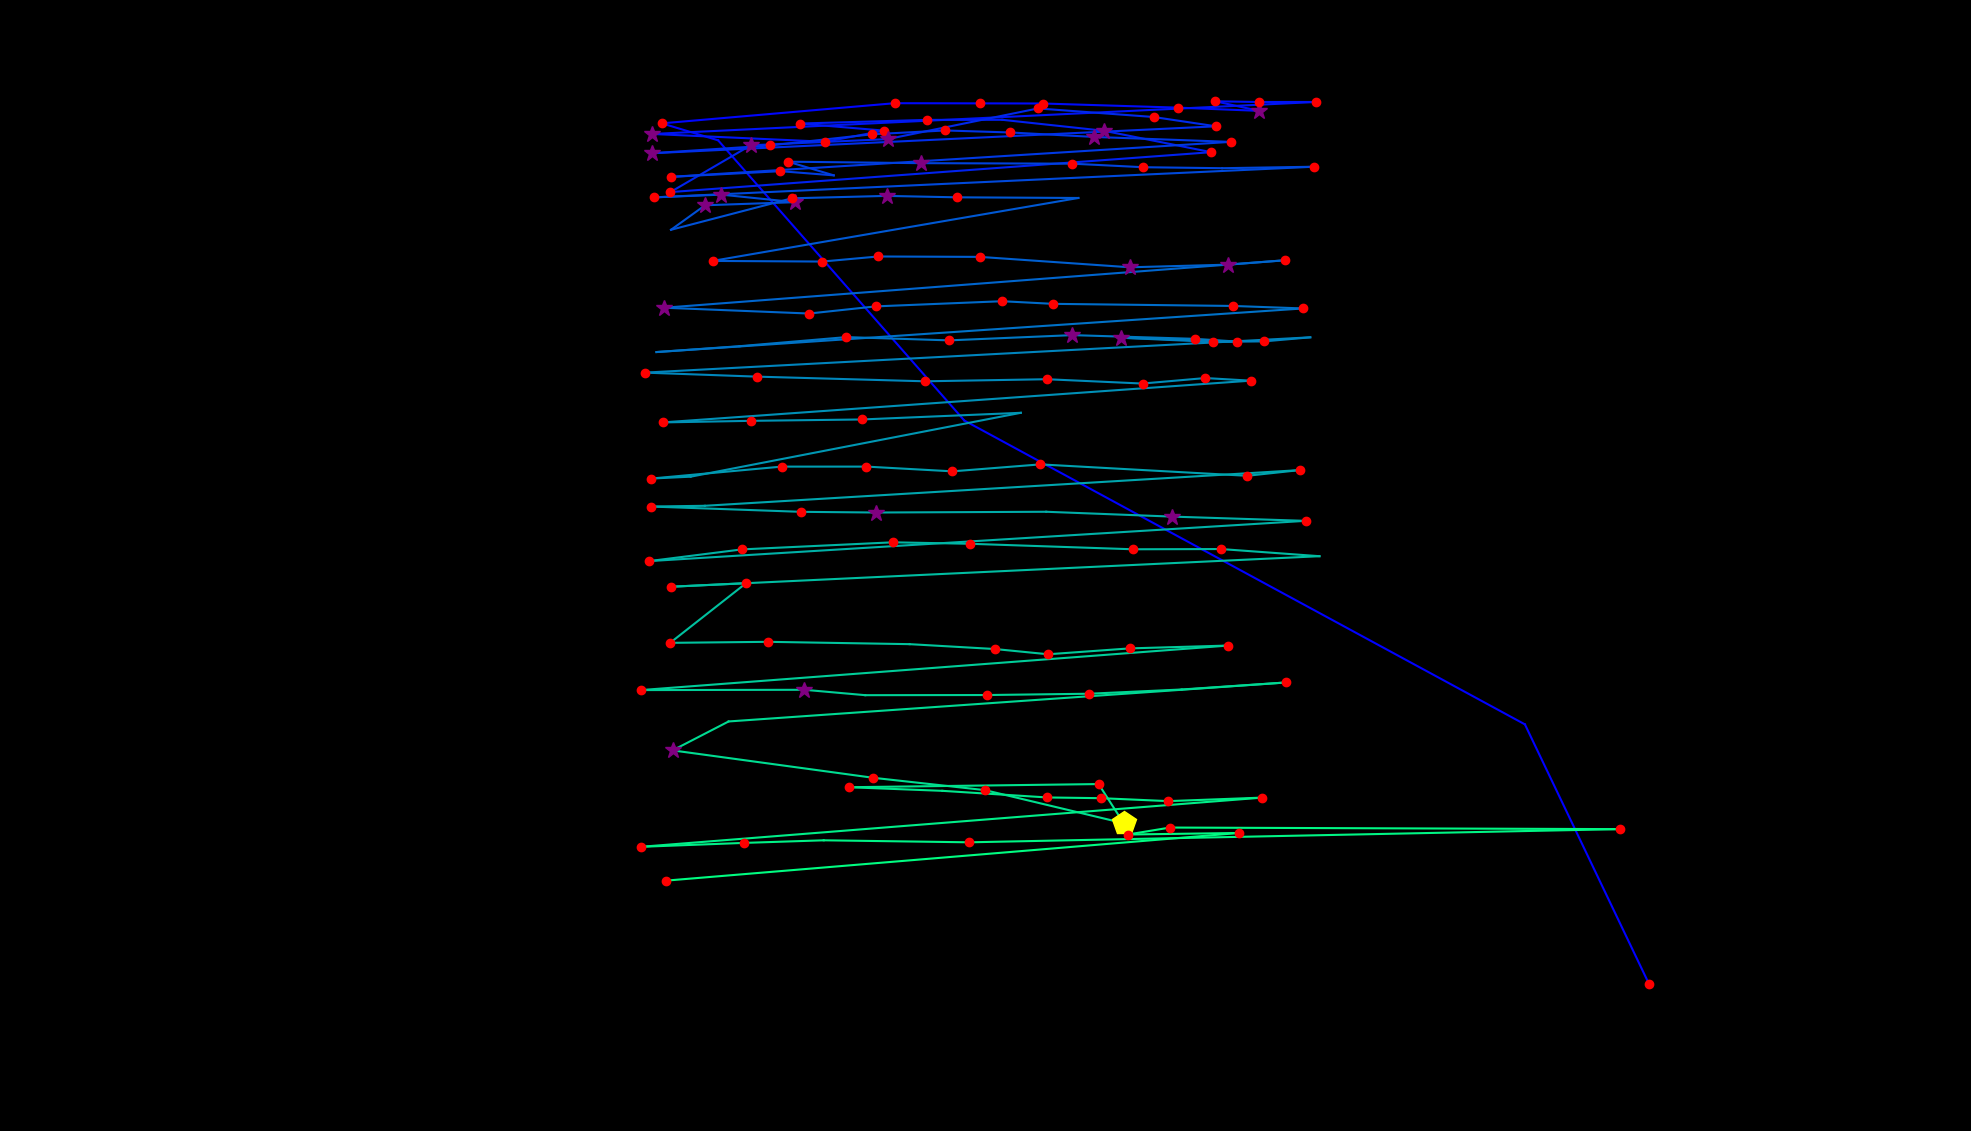

Values plotted in this chart, from the file beside it:
fixation_id, timestamp, avg_gaze_x, avg_gaze_y, duration
0.0, 0.0, 2141, 191.5, 168.7
1.0, 578.4, 1980, 528.1, 96.41
2.0, 903.8, 1252, 922.7, 108.5
3.0, 1073, 932.6, 1287, 108.5
4.0, 1205, 859.6, 1309, 241
5.0, 1494, 1162, 1335, 120.5
6.0, 1639, 1273, 1335, 144.6
7.0, 1928, 1354, 1334, 216.9
8.0, 2422, 1530, 1329, 168.7
9.0, 2627, 1635, 1325, 373.6
10.0, 3025, 1578, 1337, 180.8
11.0, 3230, 1635, 1336, 180.8
12.0, 3434, 1709, 1336, 192.8
13.0, 3796, 847.4, 1295, 373.6
14.0, 4350, 1072, 1285, 204.9
15.0, 4603, 1148, 1299, 132.6
16.0, 4772, 1039, 1308, 132.6
17.0, 4953, 1205, 1313, 192.8
18.0, 5170, 1302, 1313, 108.5
19.0, 5314, 1434, 1299, 325.4
20.0, 5664, 1573, 1271, 192.8
21.0, 5929, 870.6, 1219, 132.6
22.0, 6170, 975, 1280, 265.1
23.0, 6459, 1153, 1288, 253.1
24.0, 6736, 1348, 1328, 192.8
25.0, 7050, 1498, 1317, 216.9
26.0, 7291, 1579, 1305, 156.7
27.0, 7652, 846.8, 1270, 265.1
28.0, 7941, 999.9, 1280, 204.9
29.0, 8195, 1133, 1294, 241
30.0, 8472, 1228, 1299, 168.7
31.0, 8665, 1312, 1297, 180.8
32.0, 8869, 1421, 1291, 385.6
33.0, 9279, 1598, 1285, 204.9
34.0, 9604, 870.9, 1239, 204.9
35.0, 9858, 1013, 1247, 156.7
36.0, 10123, 1083, 1241, 96.41
37.0, 10243, 1023, 1259, 156.7
38.0, 10424, 1196, 1257, 265.1
39.0, 10737, 1392, 1256, 168.7
40.0, 10930, 1485, 1252, 204.9
41.0, 11183, 1587, 1250, 96.41
42.0, 11304, 1706, 1252, 156.7
43.0, 11617, 849.9, 1213, 156.7
44.0, 11798, 936.7, 1216, 265.1
45.0, 12087, 1032, 1206, 313.3
46.0, 12424, 915.7, 1202, 397.7
47.0, 12858, 871.5, 1170, 108.5
48.0, 13039, 1028, 1211, 180.8
49.0, 13244, 1151, 1214, 253.1
50.0, 13521, 1242, 1213, 216.9
51.0, 13762, 1400, 1212, 108.5
52.0, 13931, 925.4, 1130, 192.8
53.0, 14160, 1068, 1129, 192.8
54.0, 14377, 1140, 1136, 132.6
55.0, 14545, 1272, 1135, 216.9
56.0, 14786, 1467, 1122, 337.4
57.0, 15148, 1595, 1125, 277.2
58.0, 15449, 1668, 1131, 132.6
59.0, 15678, 862.7, 1069, 253.1
... 87 more rows
